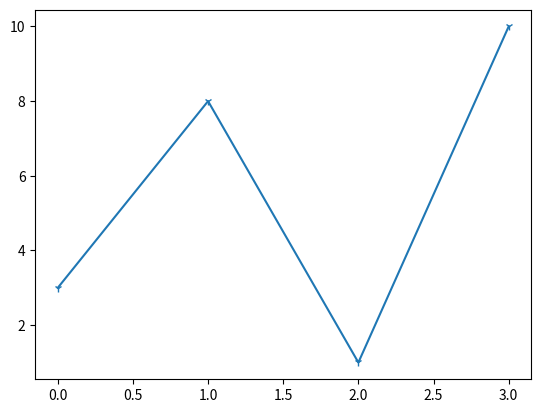

Recreate this plot in Python.
# W3Schools, Python Matplotlib, Markers
import matplotlib.pyplot as plt
import numpy as np

# The x-points in the example are [0, 1, 2, 3, 4, 5]
ypoints = np.array([3, 8, 1, 10])

plt.plot(ypoints, marker = '1')
plt.show()
